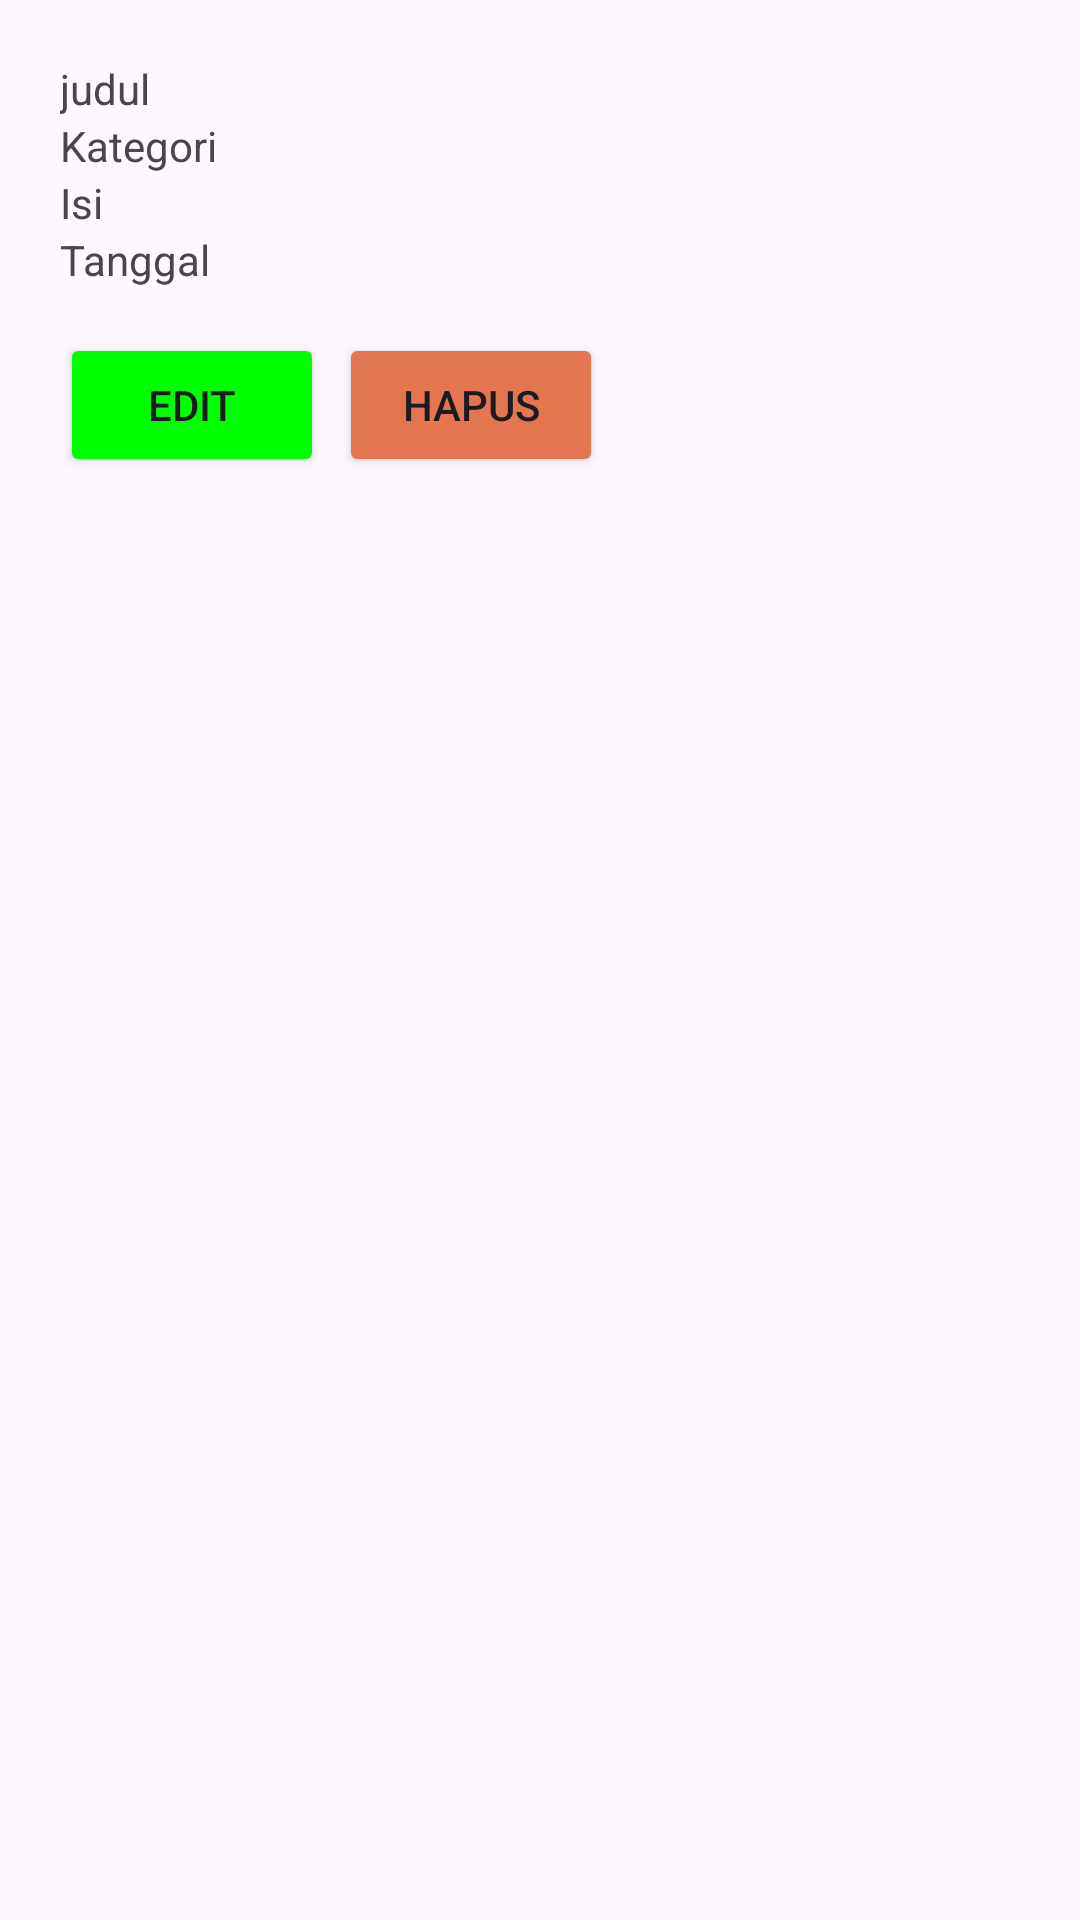

The Android layout XML behind this screen, and the referenced resources:
<!-- AndroidManifest.xml: application theme Theme.UTS_10120061 -->
<!-- res/layout/my_list_item.xml -->
<?xml version="1.0" encoding="utf-8"?>
<LinearLayout xmlns:android="http://schemas.android.com/apk/res/android"
    android:orientation="vertical"
    android:layout_width="match_parent"
    android:layout_height="match_parent"
    android:padding="20dp">

    <TextView
        android:id="@+id/judul"
        android:text="judul"
        android:layout_width="match_parent"
        android:layout_height="wrap_content"/>
    <TextView
        android:id="@+id/kategori"
        android:text="Kategori"
        android:layout_width="match_parent"
        android:layout_height="wrap_content"/>
    <TextView
        android:id="@+id/isi"
        android:text="Isi"
        android:layout_width="match_parent"
        android:layout_height="wrap_content"/>
    <TextView
        android:id="@+id/tgl"
        android:text="Tanggal"
        android:layout_width="match_parent"
        android:layout_height="wrap_content"/>
    
    <LinearLayout
        android:layout_marginTop="15dp"
        android:orientation="horizontal"
        android:layout_width="match_parent"
        android:layout_height="wrap_content">
        <Button
            android:id="@+id/edit"
            android:text="Edit"
            android:backgroundTint="@color/green"
            android:drawableTint="@color/white"
            android:drawableRight="@drawable/edit"
            android:layout_width="wrap_content"
            android:layout_height="wrap_content"/>

        <Button
            android:id="@+id/hapus"
            android:text="Hapus"
            android:drawableTint="@color/white"
            android:layout_marginLeft="5dp"
            android:backgroundTint="@color/red"
            android:drawableRight="@drawable/delete"
            android:layout_width="wrap_content"
            android:layout_height="wrap_content"/>
    </LinearLayout>
</LinearLayout>
<!-- resources referenced by this layout -->
<resources>
  <color name="green">#00FF00</color>
  <color name="red">#E37651</color>
  <color name="white">#FFFFFFFF</color>
  <style name="Theme.UTS_10120061" parent="Base.Theme.UTS_10120061" />
  <style name="Base.Theme.UTS_10120061" parent="Theme.Material3.DayNight.NoActionBar">
          
          
      </style>
</resources>
